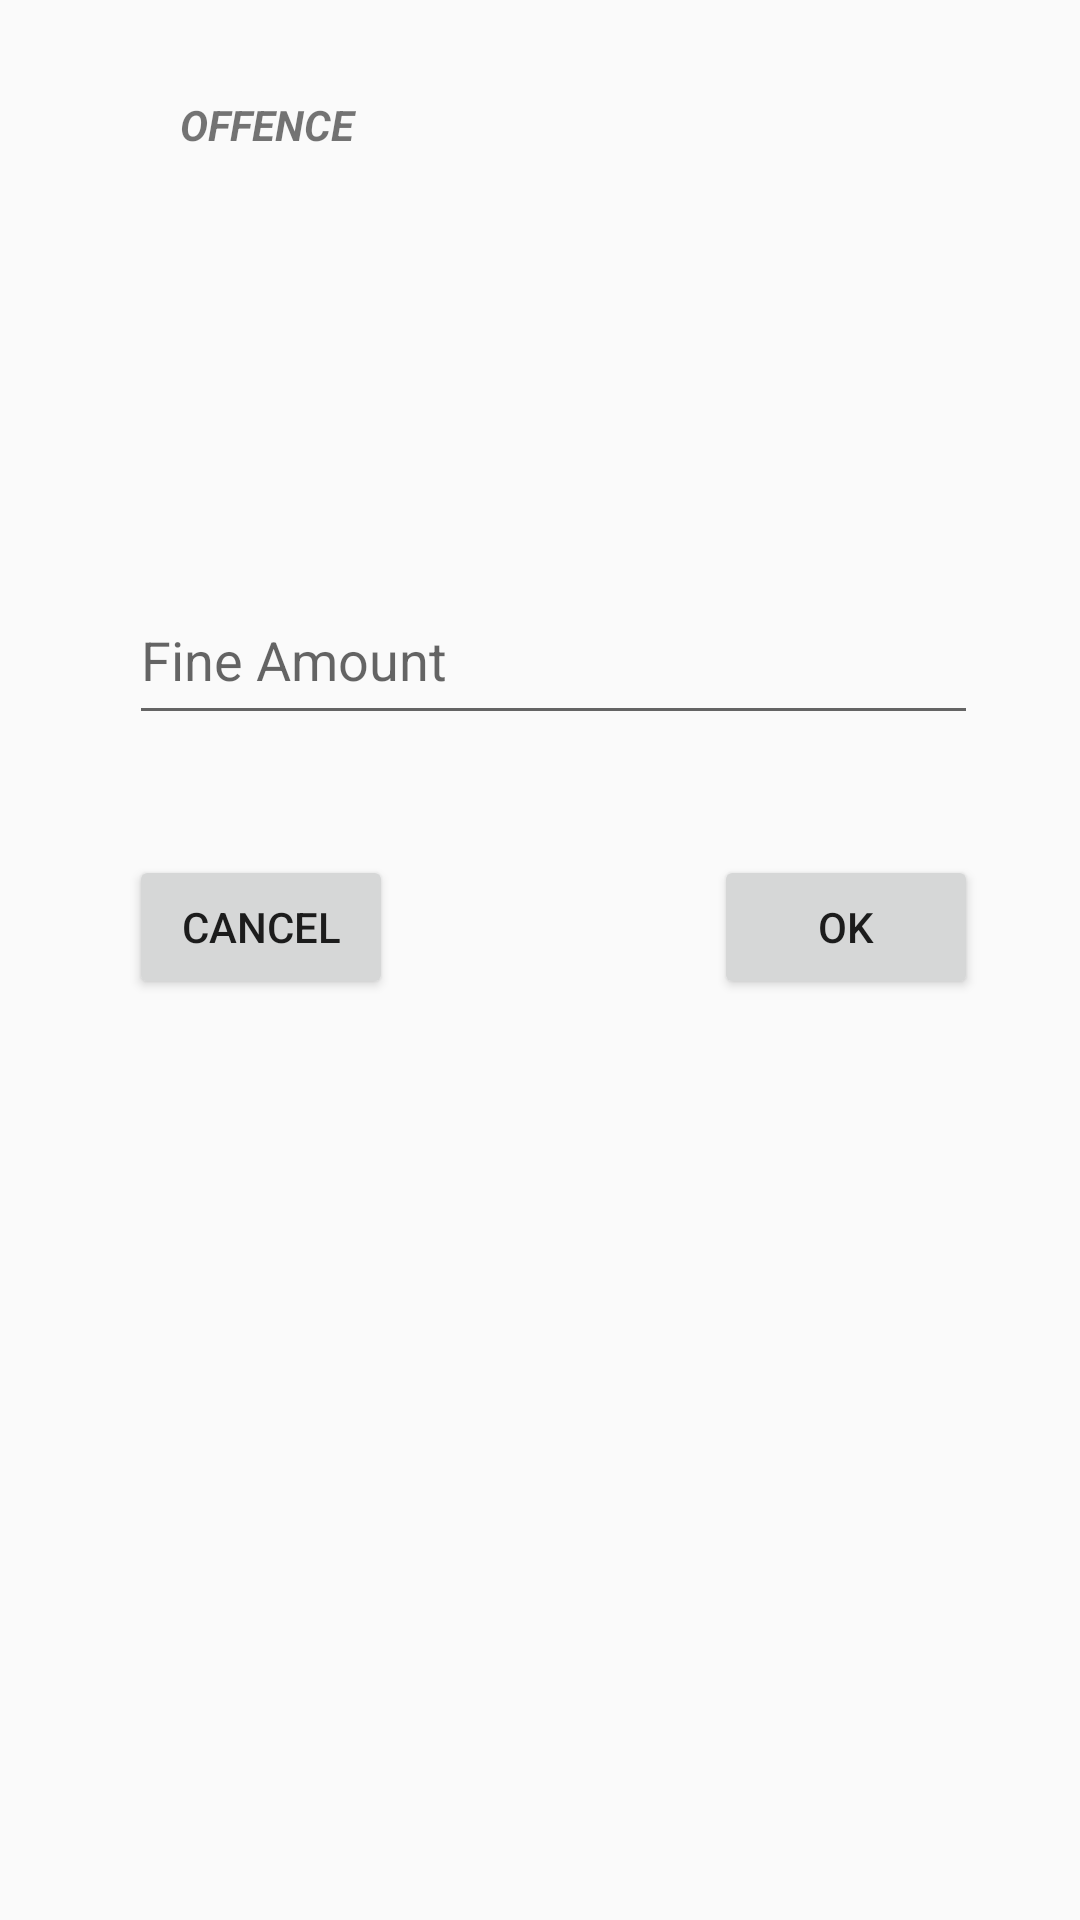

Layout XML and referenced resources for this Android screen:
<!-- AndroidManifest.xml: application theme AppTheme -->
<!-- res/layout/alert_layout.xml -->
<?xml version="1.0" encoding="utf-8"?>
<androidx.constraintlayout.widget.ConstraintLayout xmlns:android="http://schemas.android.com/apk/res/android"
    xmlns:app="http://schemas.android.com/apk/res-auto"
    xmlns:tools="http://schemas.android.com/tools"
    android:layout_width="match_parent"
    android:layout_height="match_parent">

    <TextView
        android:id="@+id/alert_textview"
        android:layout_width="277dp"
        android:layout_height="79dp"
        android:layout_marginTop="16dp"
        android:layout_marginEnd="24dp"
        app:layout_constraintEnd_toEndOf="parent"
        app:layout_constraintStart_toStartOf="@+id/alert_Heading"
        app:layout_constraintTop_toBottomOf="@+id/alert_Heading" />

    <EditText
        android:id="@+id/alert_edittext"
        android:layout_width="283dp"
        android:layout_height="53dp"
        android:layout_marginStart="8dp"
        android:layout_marginTop="20dp"
        android:layout_marginEnd="8dp"
        android:ems="10"
        android:hint="Fine Amount"
        android:inputType="number"
        app:layout_constraintEnd_toEndOf="parent"
        app:layout_constraintHorizontal_bias="0.576"
        app:layout_constraintStart_toStartOf="parent"
        app:layout_constraintTop_toBottomOf="@+id/alert_textview" />

    <Button
        android:id="@+id/alert_ok_button"
        android:layout_width="wrap_content"
        android:layout_height="wrap_content"
        android:layout_marginTop="40dp"
        android:text="ok"
        app:layout_constraintEnd_toEndOf="@+id/alert_edittext"
        app:layout_constraintTop_toBottomOf="@+id/alert_edittext" />

    <Button
        android:id="@+id/alert_cancel_button"
        android:layout_width="wrap_content"
        android:layout_height="wrap_content"
        android:layout_marginTop="40dp"
        android:text="cancel"
        app:layout_constraintStart_toStartOf="@+id/alert_edittext"
        app:layout_constraintTop_toBottomOf="@+id/alert_edittext" />

    <TextView
        android:id="@+id/alert_Heading"
        android:layout_width="210dp"
        android:layout_height="45dp"
        android:layout_marginStart="16dp"
        android:layout_marginTop="32dp"
        android:layout_marginEnd="90dp"
        android:text="OFFENCE"
        android:textStyle="bold|italic"
        app:layout_constraintEnd_toEndOf="parent"
        app:layout_constraintHorizontal_bias="1.0"
        app:layout_constraintStart_toStartOf="parent"
        app:layout_constraintTop_toTopOf="parent" />


</androidx.constraintlayout.widget.ConstraintLayout>
<!-- resources referenced by this layout -->
<resources>
  <style name="AppTheme" parent="Theme.AppCompat.Light.DarkActionBar">
          
          <item name="colorPrimary">@color/color_first</item>
          <item name="colorPrimaryDark">@color/color_third_dark</item>
          <item name="colorAccent">@color/colorAccent</item>
          <item name="android:navigationBarColor">@color/color_first</item>
  
      </style>
  <color name="color_first">#F15C6D</color>
  <color name="color_third_dark">#D14E5D</color>
  <color name="colorAccent">#D81B60</color>
</resources>
